2-way image classification set "Dataset" from GitHub (navya28-S2005/DragonFruit); label vocabulary: ripe dragon fruit, unripe dragon fruit.

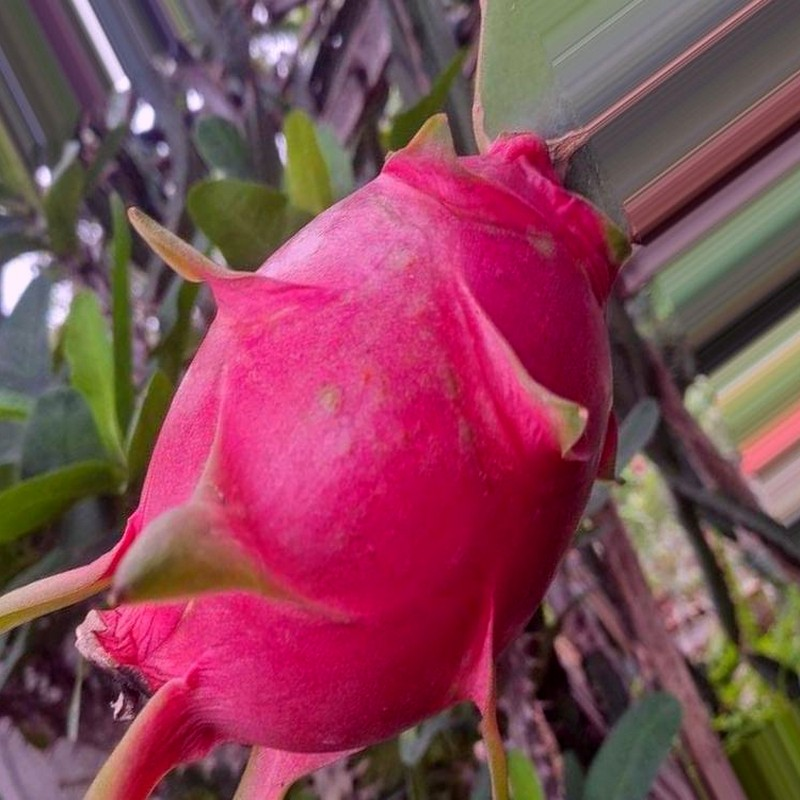
Label: ripe dragon fruit

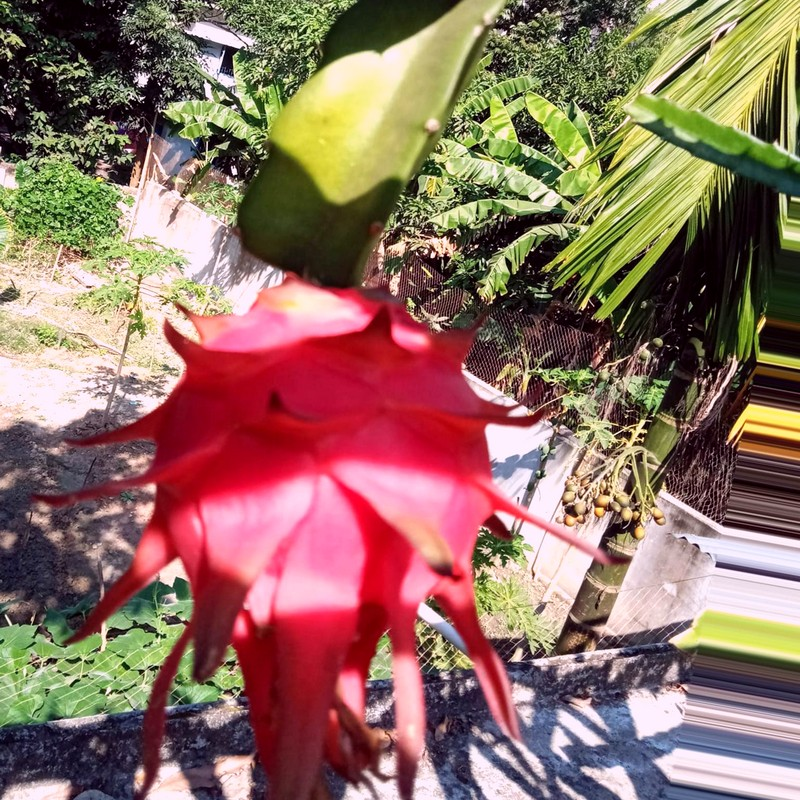
Label: ripe dragon fruit

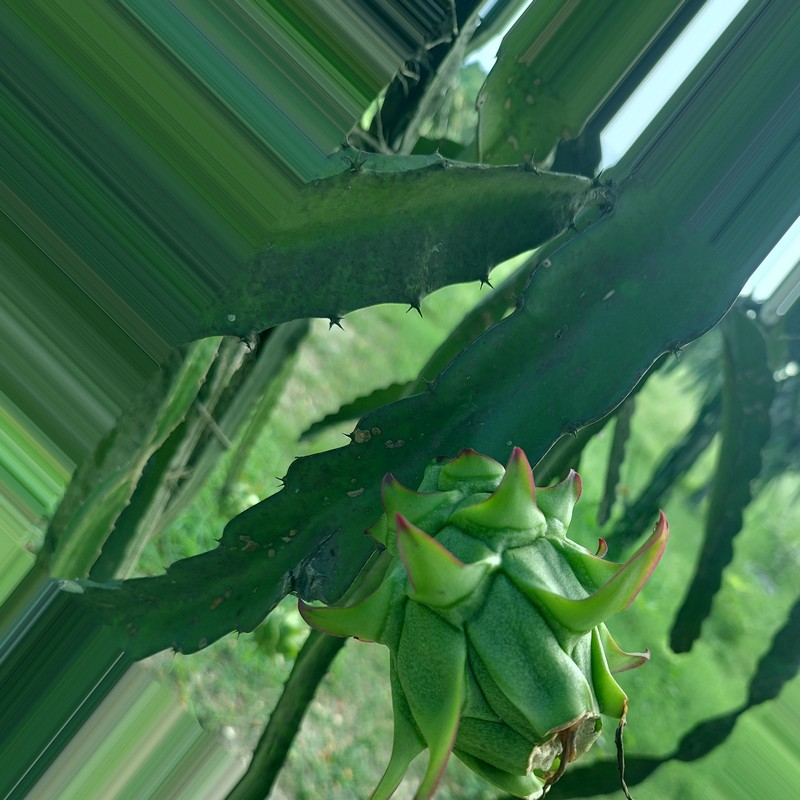
Label: unripe dragon fruit

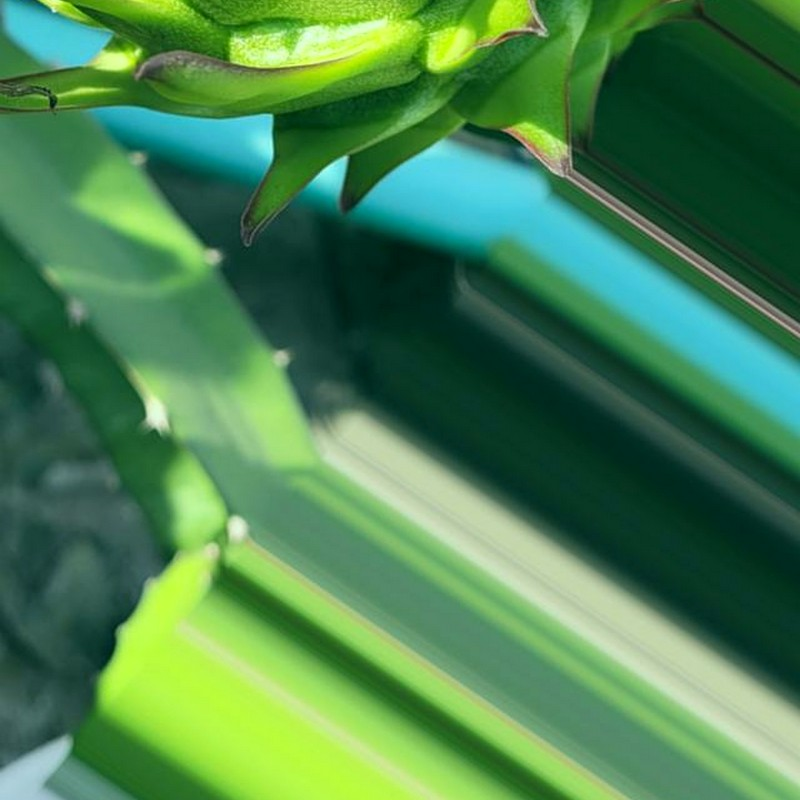
Label: unripe dragon fruit

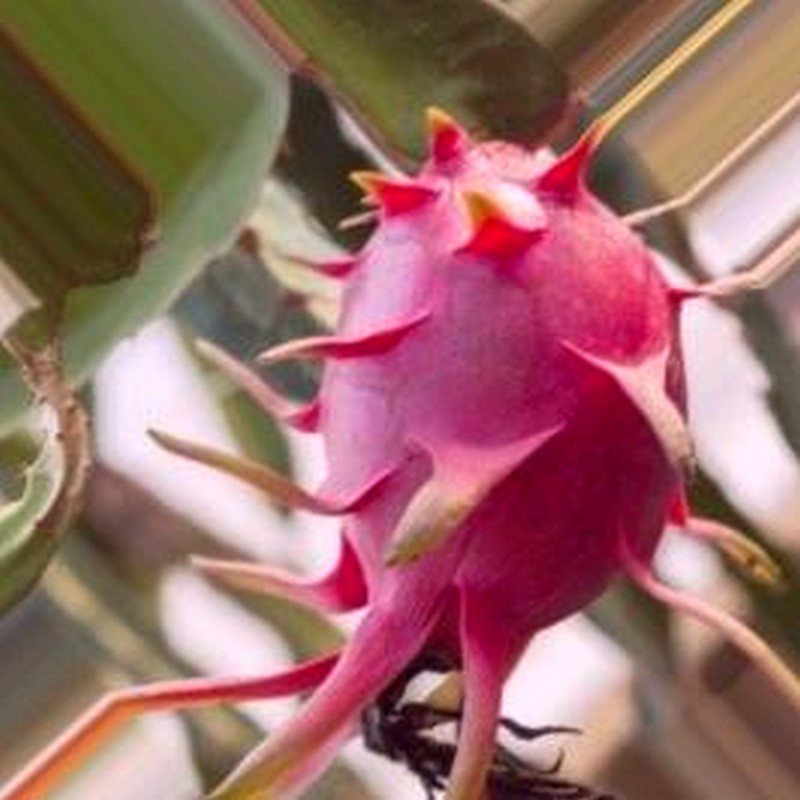
Label: ripe dragon fruit

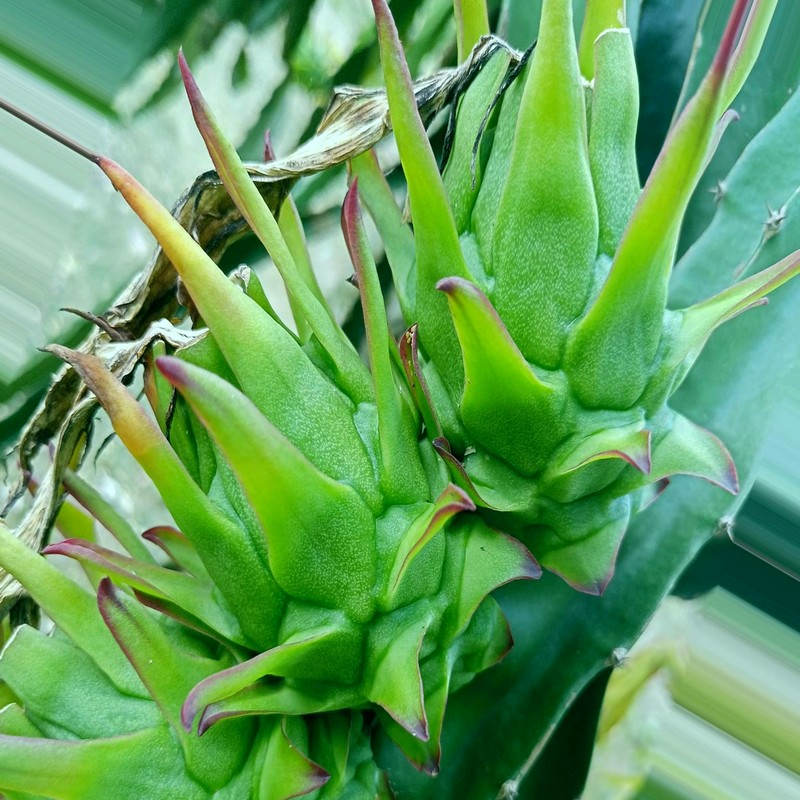
Label: unripe dragon fruit
